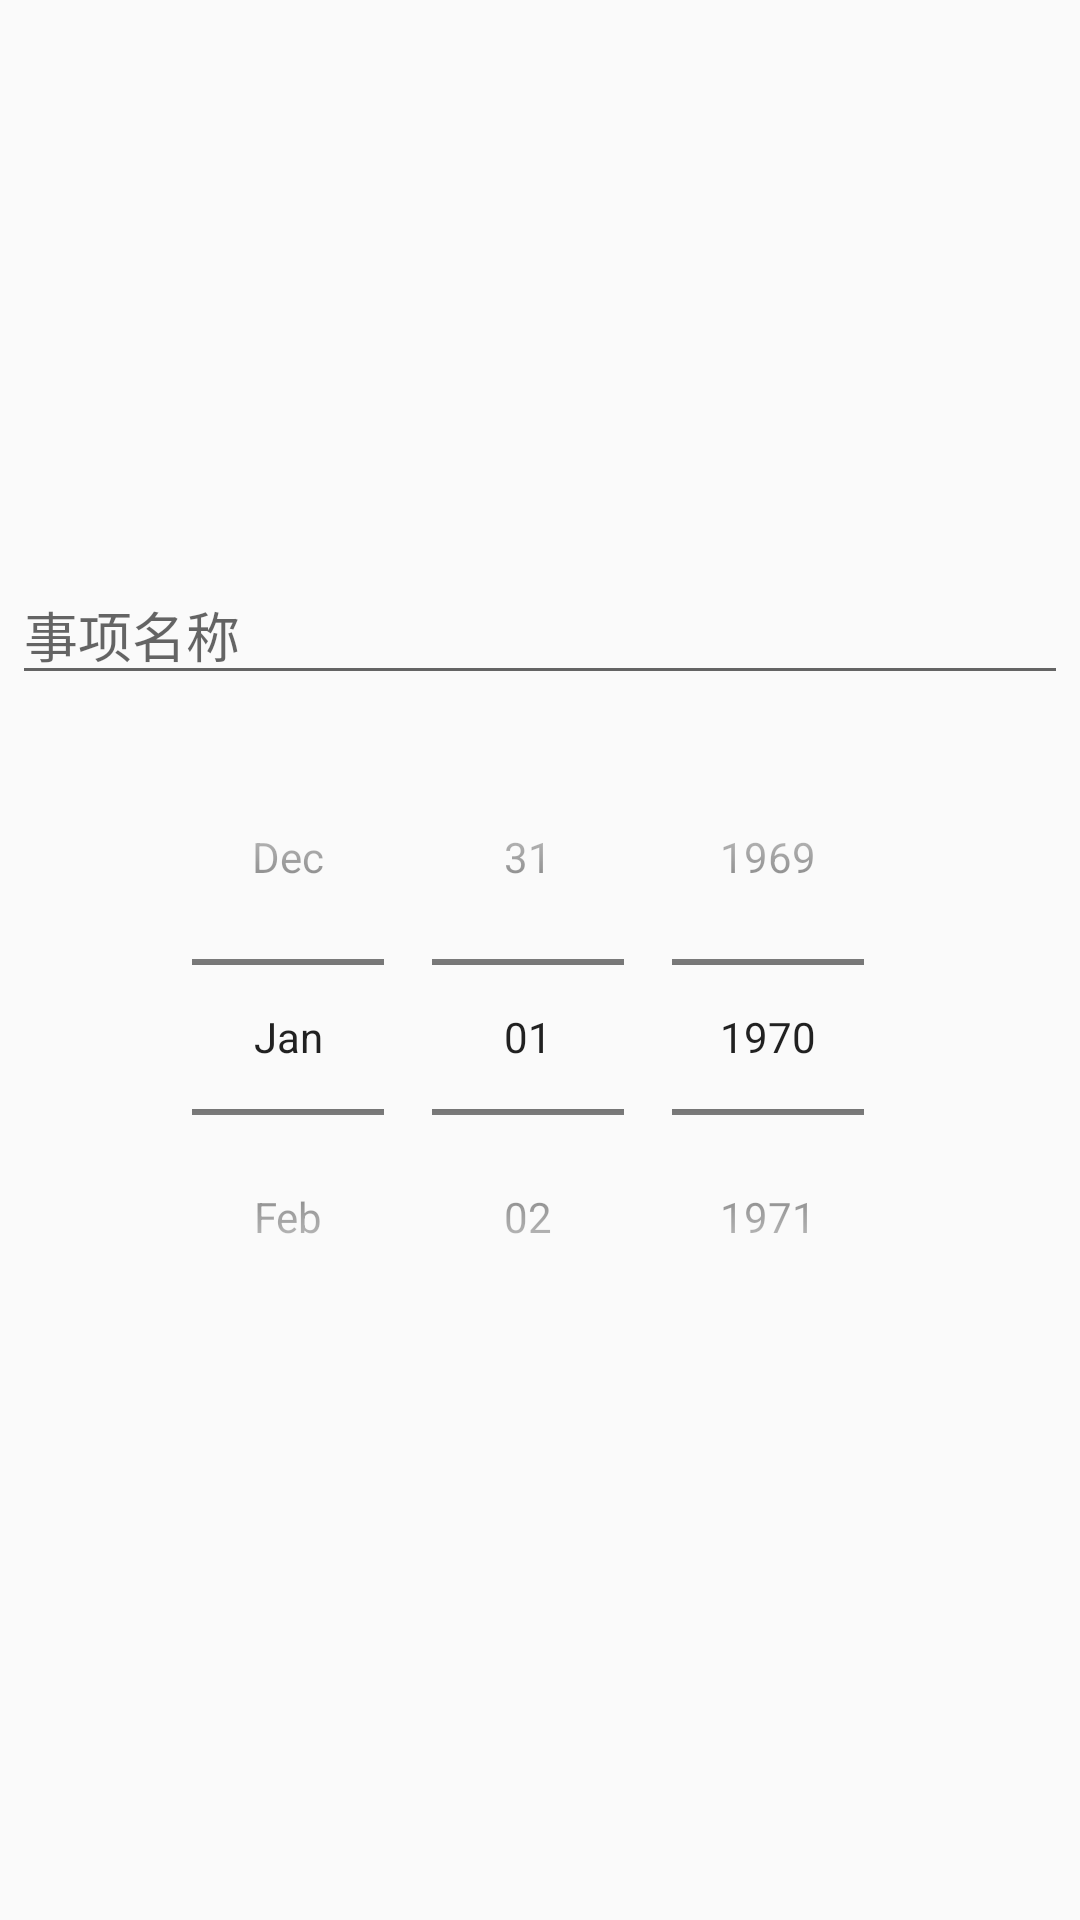

The Android layout XML behind this screen, and the referenced resources:
<!-- AndroidManifest.xml: application theme AppTheme -->
<!-- res/layout/dialog_add_thing.xml -->
<?xml version="1.0" encoding="utf-8"?>
<LinearLayout xmlns:android="http://schemas.android.com/apk/res/android"
    android:layout_width="match_parent"
    android:layout_height="match_parent"
    android:gravity="center"
    android:orientation="vertical"
    >

    <EditText
        android:id="@+id/add_thing_name"
        android:layout_width="match_parent"
        android:layout_height="wrap_content"
        android:layout_margin="4dp"
        android:hint="事项名称"
        />


    <DatePicker
        android:id="@+id/add_thing_date"
        android:layout_width="wrap_content"
        android:layout_height="wrap_content"
        android:layout_margin="4dp"
        android:calendarViewShown="false"
        android:datePickerMode="spinner"
        ></DatePicker>

</LinearLayout>
<!-- resources referenced by this layout -->
<resources>
  <style name="AppTheme" parent="Theme.AppCompat.Light.DarkActionBar">
          
          <item name="colorPrimary">@color/colorPrimary</item>
          <item name="colorPrimaryDark">@color/colorPrimaryDark</item>
          <item name="colorAccent">@color/colorAccent</item>
      </style>
  <color name="colorPrimary">#65E1C3</color>
  <color name="colorPrimaryDark">#3B9881</color>
  <color name="colorAccent">#65E1C3</color>
</resources>
